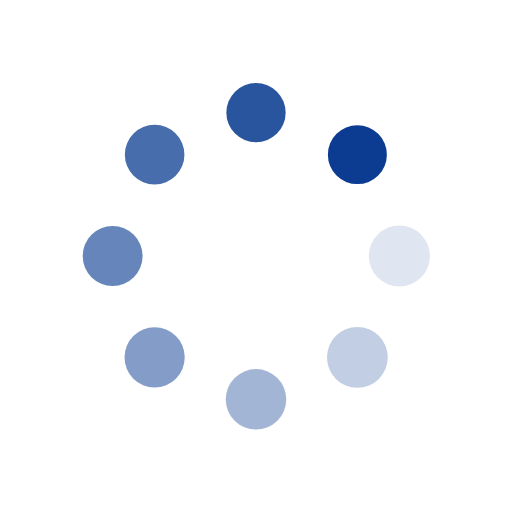
t = 0.00 s
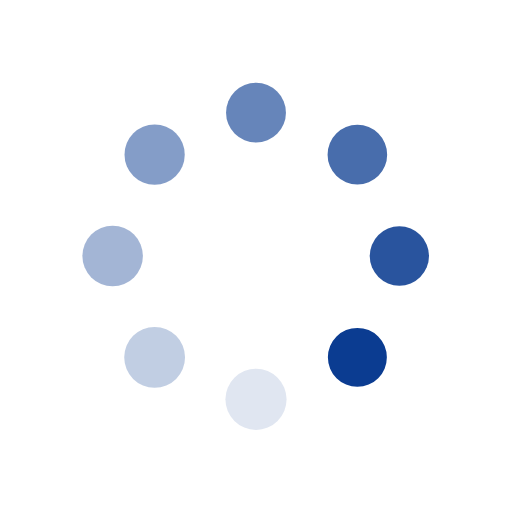
t = 0.25 s
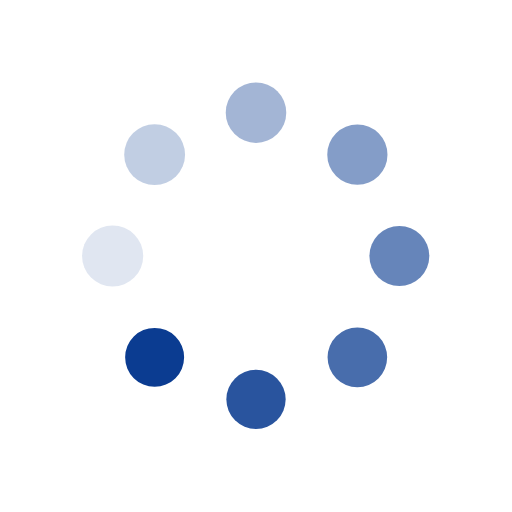
t = 0.50 s
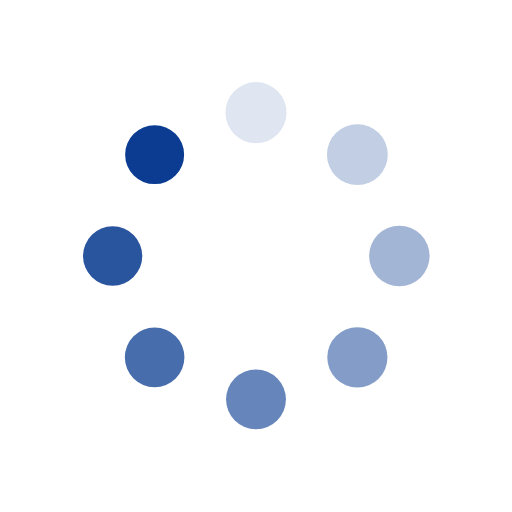
t = 0.75 s

The animated SVG that drew these frames (rendered in a browser with its animation timeline set to each time). Animation: 16 SMIL elements (animate=8,animateTransform=8); one cycle of 1.00 s, repeats indefinitely.

<?xml version="1.0" encoding="utf-8"?>
<svg xmlns="http://www.w3.org/2000/svg" xmlns:xlink="http://www.w3.org/1999/xlink" style="margin: auto; background: rgb(255, 255, 255); display: block; shape-rendering: auto;" width="200px" height="200px" viewBox="0 0 100 100" preserveAspectRatio="xMidYMid">
<g transform="translate(78,50)">
<g transform="rotate(0)">
<circle cx="0" cy="0" r="6" fill="#0b3c91" fill-opacity="1" transform="scale(0.985659 0.985659)">
  <animateTransform attributeName="transform" type="scale" begin="-0.875s" values="0.9600000000000001 0.9600000000000001;1 1" keyTimes="0;1" dur="1s" repeatCount="indefinite"></animateTransform>
  <animate attributeName="fill-opacity" keyTimes="0;1" dur="1s" repeatCount="indefinite" values="1;0" begin="-0.875s"></animate>
</circle>
</g>
</g><g transform="translate(69.79898987322333,69.79898987322332)">
<g transform="rotate(45)">
<circle cx="0" cy="0" r="6" fill="#0b3c91" fill-opacity="0.875" transform="scale(0.980659 0.980659)">
  <animateTransform attributeName="transform" type="scale" begin="-0.75s" values="0.9600000000000001 0.9600000000000001;1 1" keyTimes="0;1" dur="1s" repeatCount="indefinite"></animateTransform>
  <animate attributeName="fill-opacity" keyTimes="0;1" dur="1s" repeatCount="indefinite" values="1;0" begin="-0.75s"></animate>
</circle>
</g>
</g><g transform="translate(50,78)">
<g transform="rotate(90)">
<circle cx="0" cy="0" r="6" fill="#0b3c91" fill-opacity="0.75" transform="scale(0.975659 0.975659)">
  <animateTransform attributeName="transform" type="scale" begin="-0.625s" values="0.9600000000000001 0.9600000000000001;1 1" keyTimes="0;1" dur="1s" repeatCount="indefinite"></animateTransform>
  <animate attributeName="fill-opacity" keyTimes="0;1" dur="1s" repeatCount="indefinite" values="1;0" begin="-0.625s"></animate>
</circle>
</g>
</g><g transform="translate(30.201010126776673,69.79898987322333)">
<g transform="rotate(135)">
<circle cx="0" cy="0" r="6" fill="#0b3c91" fill-opacity="0.625" transform="scale(0.970659 0.970659)">
  <animateTransform attributeName="transform" type="scale" begin="-0.5s" values="0.9600000000000001 0.9600000000000001;1 1" keyTimes="0;1" dur="1s" repeatCount="indefinite"></animateTransform>
  <animate attributeName="fill-opacity" keyTimes="0;1" dur="1s" repeatCount="indefinite" values="1;0" begin="-0.5s"></animate>
</circle>
</g>
</g><g transform="translate(22,50)">
<g transform="rotate(180)">
<circle cx="0" cy="0" r="6" fill="#0b3c91" fill-opacity="0.5" transform="scale(0.965659 0.965659)">
  <animateTransform attributeName="transform" type="scale" begin="-0.375s" values="0.9600000000000001 0.9600000000000001;1 1" keyTimes="0;1" dur="1s" repeatCount="indefinite"></animateTransform>
  <animate attributeName="fill-opacity" keyTimes="0;1" dur="1s" repeatCount="indefinite" values="1;0" begin="-0.375s"></animate>
</circle>
</g>
</g><g transform="translate(30.201010126776666,30.201010126776673)">
<g transform="rotate(225)">
<circle cx="0" cy="0" r="6" fill="#0b3c91" fill-opacity="0.375" transform="scale(0.960659 0.960659)">
  <animateTransform attributeName="transform" type="scale" begin="-0.25s" values="0.9600000000000001 0.9600000000000001;1 1" keyTimes="0;1" dur="1s" repeatCount="indefinite"></animateTransform>
  <animate attributeName="fill-opacity" keyTimes="0;1" dur="1s" repeatCount="indefinite" values="1;0" begin="-0.25s"></animate>
</circle>
</g>
</g><g transform="translate(49.99999999999999,22)">
<g transform="rotate(270)">
<circle cx="0" cy="0" r="6" fill="#0b3c91" fill-opacity="0.25" transform="scale(0.995659 0.995659)">
  <animateTransform attributeName="transform" type="scale" begin="-0.125s" values="0.9600000000000001 0.9600000000000001;1 1" keyTimes="0;1" dur="1s" repeatCount="indefinite"></animateTransform>
  <animate attributeName="fill-opacity" keyTimes="0;1" dur="1s" repeatCount="indefinite" values="1;0" begin="-0.125s"></animate>
</circle>
</g>
</g><g transform="translate(69.79898987322332,30.201010126776666)">
<g transform="rotate(315)">
<circle cx="0" cy="0" r="6" fill="#0b3c91" fill-opacity="0.125" transform="scale(0.990659 0.990659)">
  <animateTransform attributeName="transform" type="scale" begin="0s" values="0.9600000000000001 0.9600000000000001;1 1" keyTimes="0;1" dur="1s" repeatCount="indefinite"></animateTransform>
  <animate attributeName="fill-opacity" keyTimes="0;1" dur="1s" repeatCount="indefinite" values="1;0" begin="0s"></animate>
</circle>
</g>
</g>
<!-- [ldio] generated by https://loading.io/ --></svg>
